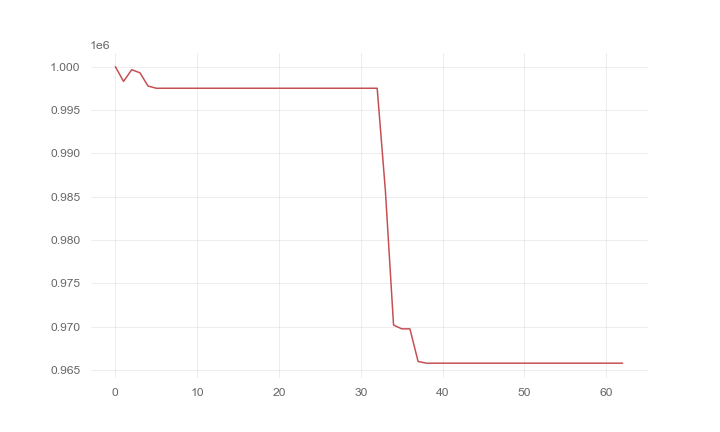

Data behind this chart, as committed beside it:
, 0
0, 1000000
1, 998299
2, 999648
3, 999296
4, 997761
5, 997509
6, 997509
7, 997509
8, 997509
9, 997509
10, 997509
11, 997509
12, 997509
13, 997509
14, 997509
15, 997509
16, 997509
17, 997509
18, 997509
19, 997509
20, 997509
21, 997509
22, 997509
23, 997509
24, 997509
25, 997509
26, 997509
27, 997509
28, 997509
29, 997509
30, 997509
31, 997509
32, 997509
33, 985724
34, 970177
35, 969740
36, 969740
37, 965976
38, 965778
39, 965778
40, 965778
41, 965778
42, 965778
43, 965778
44, 965778
45, 965778
46, 965778
47, 965778
48, 965778
49, 965778
50, 965778
51, 965778
52, 965778
53, 965778
54, 965778
55, 965778
56, 965778
57, 965778
58, 965778
59, 965778
... 3 more rows
